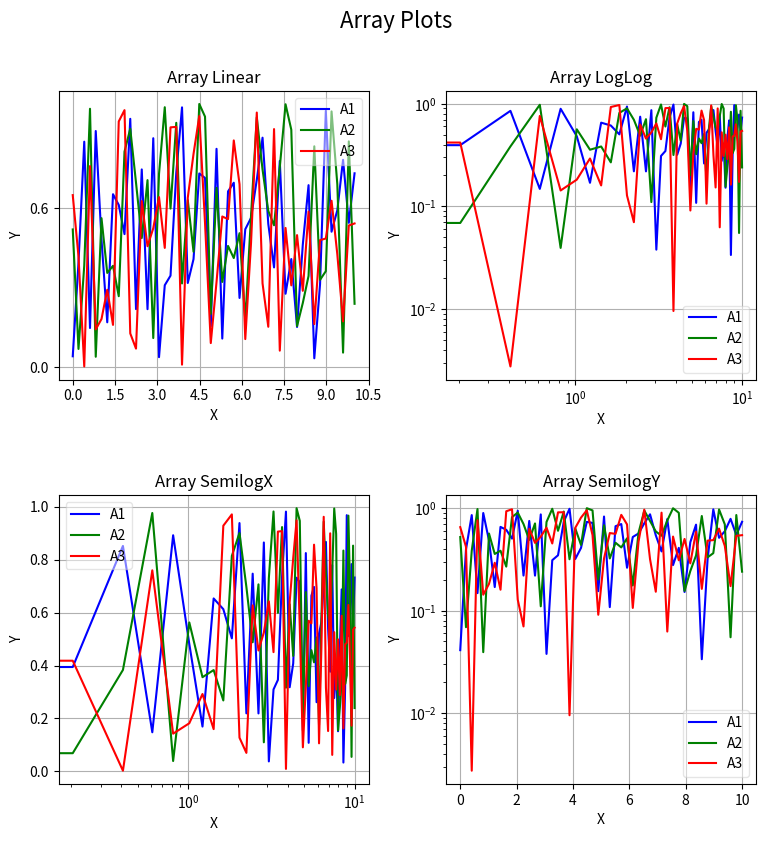
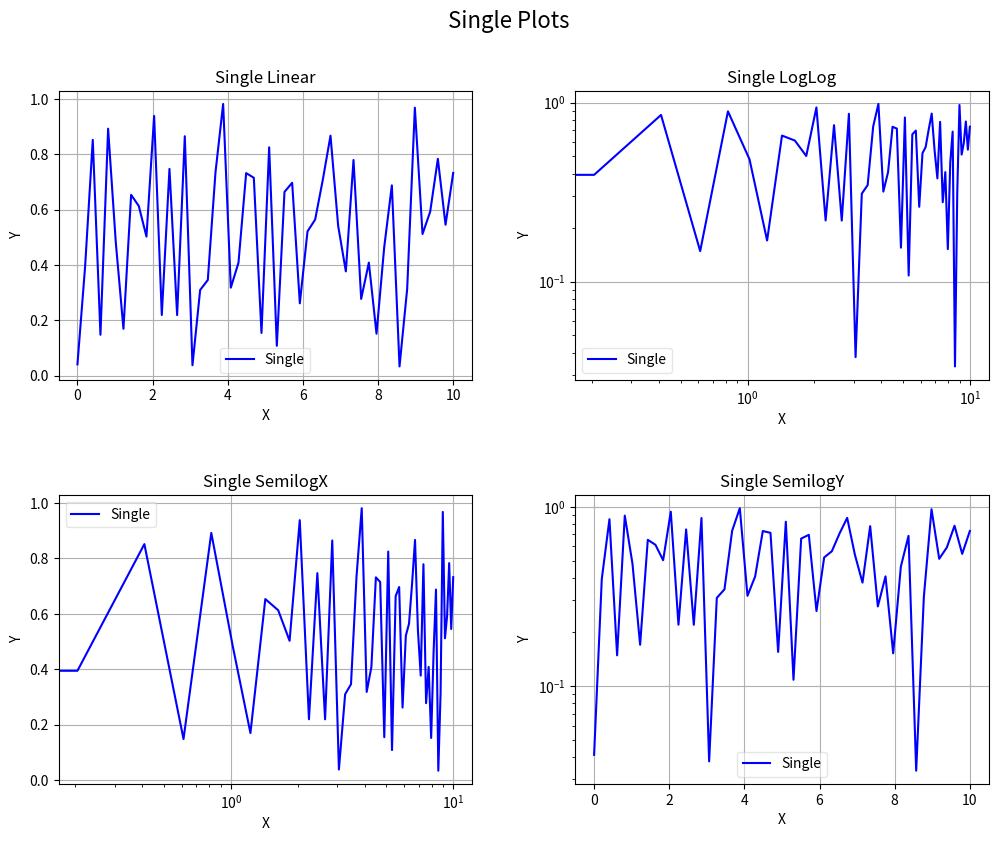
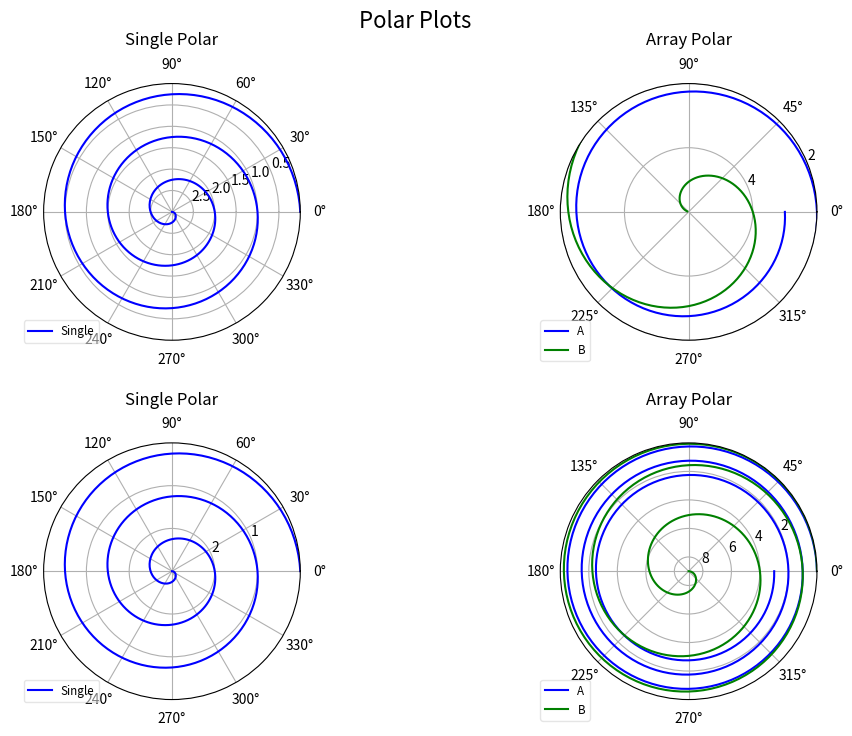

Python code for these plots, in order:
#  $Id$
#  $HeadURL$

################################################################
# The contents of this file are subject to the Mozilla Public License
# Version 1.1 (the "License"); you may not use this file except in
# compliance with the License. You may obtain a copy of the License at
# http://www.mozilla.org/MPL/

# Software distributed under the License is distributed on an "AS IS"
# basis, WITHOUT WARRANTY OF ANY KIND, either express or implied. See the
# License for the specific language governing rights and limitations
# under the License.

# The Original Code is part of the PyRadi toolkit.

# The Initial Developer of the Original Code is CJ Willers, 
# Portions created by CJ Willers are Copyright (C) 2006-2012
# All Rights Reserved.

# Contributor(s): ______________________________________.
################################################################


## This class provides a basic plotting capability, with a 
## minimum number of lines.

#prepare so long for Python 3
from __future__ import division
from __future__ import print_function
from __future__ import unicode_literals

import numpy
import math
import sys

import matplotlib as mpl
import matplotlib.pyplot as plt
from matplotlib.font_manager import FontProperties


class plotter:
    """ Encapsulates a plotting environment, optimized for 
    radiometry plots.
    """
    
    ############################################################
    ##
    def __init__(self,fignumber=0,subpltnrow=1,subpltncol=1,\
                 figuretitle='', 
                 figsize=(9,9)):
        """Class constructor 
        
            parameters:
                fignumber: the plt figure number, must be supplied
                subpltnrow=1: subplot number of rows
                subpltncol=1: subplot number of columns
                figuretitle='': the overall heading for the figure
                figsize is the size in inches
                dpi is the resolution of the bitmap
                is required to indicate the filee type required.
        """
    
        version=mpl.__version__.split('.')
        vnum=float(version[0]+'.'+version[1])
        
        if vnum<1.1:
            print('Install Matplotlib 1.1 or later')
            print('current version is {0}'.format(vnum))
            sys.exit(-1)
    
        self.figurenumber = fignumber
        self.nrow=subpltnrow
        self.ncol=subpltncol
        self.figuretitle = figuretitle

        self.fig = plt.figure(self.figurenumber, frameon=False)
        self.fig.set_size_inches(figsize[0], figsize[1]) 
        self.fig.clear()

        # width reserved for space between subplots
        self.fig.subplots_adjust(wspace=0.25)
        #height reserved for space between subplots
        self.fig.subplots_adjust(hspace=0.4)
        #height reserved for top of the subplots of the figure
        self.fig.subplots_adjust(top=0.88)
        
        self.plotCol=['b', 'g', 'r', 'c', 'm', 'y', 'k', \
            'b--', 'g--', 'r--', 'c--', 'm--', 'y--', 'k--']
            
        self.figtitle=plt.gcf().text(.5,.95,figuretitle,\
                    horizontalalignment='center',\
                    fontproperties=FontProperties(size=16))
                    
        self.bbox_extra_artists=[]
        self.bbox_extra_artists.append(self.figtitle)
        


    ############################################################
    ##
    def BuildPlotCol(self, plotCol, n):
        """returns a sequence of default colour styles of 
           appropriate length
        """
        if not plotCol:
            return [self.plotCol[i % len(self.plotCol)] \
                                         for i in range(n)]
        else:
            return plotCol

    ############################################################
    ##
    def SaveFig(self, filename='mpl.png',dpi=100,bbox_inches='tight',\
                pad_inches=0.1):
        """Save the plot to a disk file, using name supplied in the constructor.
        
            Parameters:
                filename = output filename to write plot, file ext 
                dpi = the resolution of the graph in dots per inch
                bbox_inches
        """
        if len(filename)>0:
            plt.savefig(filename, dpi=dpi, bbox_inches=bbox_inches, 
                        pad_inches=pad_inches,\
                        bbox_extra_artists= self.bbox_extra_artists)

    ############################################################
    ##
    def GetPlot(self):
        """Returns the current plot
        """
        return self.fig

    ############################################################
    ##
    def Plot(self, plotnum, ptitle, xlabel, ylabel, x, y, \
                    plotCol=[], label=[],legendAlpha=0.0, \
                    pltaxis=[0, 0, 0, 0], MaxNX=0, MaxNY=0):
        """Plot data on linear scales for abscissa and ordinates.
        
            Parameters:
                plotnum: subplot number
                ptitle: plot title
                xlabel: x axis label
                ylabel: y axis label
                x: abscissa
                y: ordinates - could be N columns
                plotCol []:plot line style, list with N entries, use default if []
                label []: legend label for ordinate, list with N entries
                legendAlpha=0.0: transparancy for legend
                pltaxis:scale for x,y axes.default if all zeros.
                MaxNX: draw MaxNX+1 tick labels on x axis
                MaxNY: draw MaxNy+1 tick labels on y axis
       """
        ## see self.MyPlot for parameter details.
        self.MyPlot(plt.plot, plotnum, ptitle, xlabel, ylabel, \
                    x, y,plotCol, label,legendAlpha, pltaxis, \
                    MaxNX, MaxNY)

    ############################################################
    ##
    def LogLog(self, plotnum, ptitle, xlabel, ylabel, x, y, \
                    plotCol=[], label=[],legendAlpha=0.0, \
                    pltaxis=[0, 0, 0, 0], MaxNX=0, MaxNY=0):
        """Plot data on logarithmic scales for abscissa and ordinates.

            Parameters:
                plotnum: subplot number
                ptitle: plot title
                xlabel: x axis label
                ylabel: y axis label
                x: abscissa
                y: ordinates - could be N columns
                plotCol []:plot line style, list with N entries, use default if []
                label []: legend label for ordinate, list with N entries
                legendAlpha=0.0: transparancy for legend
                pltaxis:scale for x,y axes.default if all zeros.
                MaxNX: draw MaxNX+1 tick labels on x axis
                MaxNY: draw MaxNy+1 tick labels on y axis
       """
        ## see self.MyPlot for parameter details.
        self.MyPlot(plt.loglog, plotnum, ptitle, xlabel,ylabel,\
                    x, y,plotCol, label,legendAlpha, pltaxis, \
                    MaxNX, MaxNY)

    ############################################################
    ##
    def SemilogX(self, plotnum, ptitle, xlabel, ylabel, x, y, \
                    plotCol=[], label=[],legendAlpha=0.0, \
                    pltaxis=[0, 0, 0, 0], MaxNX=0, MaxNY=0):
        """Plot data on logarithmic scales for abscissa and linear scale for ordinates.
        
            Parameters:
                plotnum: subplot number
                ptitle: plot title
                xlabel: x axis label
                ylabel: y axis label
                x: abscissa
                y: ordinates - could be N columns
                plotCol []:plot line style, list with N entries, use default if []
                label []: legend label for ordinate, list with N entries
                legendAlpha=0.0: transparancy for legend
                pltaxis:scale for x,y axes.default if all zeros.
                MaxNX: draw MaxNX+1 tick labels on x axis
                MaxNY: draw MaxNy+1 tick labels on y axis
       """
        ## see self.MyPlot for parameter details.
        self.MyPlot(plt.semilogx, plotnum,ptitle,xlabel,ylabel,\
                    x, y,plotCol, label,legendAlpha, pltaxis, \
                    MaxNX, MaxNY)

    ############################################################
    ##
    def SemilogY(self, plotnum, ptitle, xlabel, ylabel, x, y, \
                    plotCol=[], label=[],legendAlpha=0.0, \
                    pltaxis=[0, 0, 0, 0], MaxNX=0, MaxNY=0):
        """Plot data on linear scales for abscissa and logarithmic scale for ordinates.

            Parameters:
                plotnum: subplot number
                ptitle: plot title
                xlabel: x axis label
                ylabel: y axis label
                x: abscissa
                y: ordinates - could be N columns
                plotCol []:plot line style, list with N entries, use default if []
                label []: legend label for ordinate, list with N entries
                legendAlpha=0.0: transparancy for legend
                pltaxis:scale for x,y axes.default if all zeros.
                MaxNX: draw MaxNX+1 tick labels on x axis
                MaxNY: draw MaxNy+1 tick labels on y axis
       """
        ## see self.MyPlot for parameter details.
        self.MyPlot(plt.semilogy, plotnum,ptitle,xlabel,ylabel,\
                    x, y,plotCol, label,legendAlpha, pltaxis, \
                    MaxNX, MaxNY)

    ############################################################
    ##
    def MyPlot(self, plotcommand,plotnum,ptitle,xlabel,ylabel, 
                    x, y, plotCol=[],label=[],legendAlpha=0.0,\
                    pltaxis=[0, 0, 0, 0], MaxNX=0, MaxNY=0):
        """Low level helper function to create a subplot and plot the data as required.
        
            Parameters:
                plotcommand: name of a MatplotLib plotting function 
                plotnum: subplot number
                ptitle: plot title
                xlabel: x axis label
                ylabel: y axis label
                x: abscissa
                y: ordinates - could be N columns
                plotCol []:plot line style, list with N entries, use default if []
                label []: legend label for ordinate, list with N entries
                legendAlpha=0.0: transparancy for legend
                pltaxis:scale for x,y axes.default if all zeros.
                MaxNX: draw MaxNX+1 tick labels on x axis
                MaxNY: draw MaxNy+1 tick labels on y axis
        """

        if x.ndim>1:
            xx=x
        else:
            xx=x.reshape(-1, 1)
            
        if y.ndim>1:
            yy=y
        else:
            yy=y.reshape(-1, 1)

        plotCol = self.BuildPlotCol(plotCol, yy.shape[1])

        sbp=plt.subplot(self.nrow, self.ncol, plotnum,title=ptitle) 
        plt.grid(True)
        plt.xlabel(xlabel)  
        plt.ylabel(ylabel)  
        if MaxNX >0:
            sbp.xaxis.set_major_locator(mpl.ticker.MaxNLocator(MaxNX))
        if MaxNY >0:
            sbp.yaxis.set_major_locator(mpl.ticker.MaxNLocator(MaxNY))
        if not label:
            for i in range(yy.shape[1]):
                plotcommand(xx, yy[:, i], plotCol[i],)
        else:
            for i in range(yy.shape[1]):
                plotcommand(xx,yy[:,i],plotCol[i],label=label[i])
            leg = plt.legend(loc='best', fancybox=True)
            leg.get_frame().set_alpha(legendAlpha)
            self.bbox_extra_artists.append(leg)

        #scale the axes
        if sum(pltaxis)!=0:
            plt.axis(pltaxis)

    ############################################################
    ## 
    def Polar(self, plotnum, ptitle, theta, r, \
                    plotCol=[], label=[],labelLocation=[-0.1, 0.1], \
                    legendAlpha=0.0, \
                    rscale=[0, 0], rgrid=[0, 0], thetagrid=[30], \
                    direction='counterclockwise', zerooffset=0):
        """Create a subplot and plot the data as required.
        
            Parameters:
                plotnum: subplot number
                ptitle: plot title
                theta: angular abscissa
                r: radial ordinates - could be N columns
                plotCol []:plot line style, list with N entries, use default if []
                label []: legend label, list with N entries
                labelLocation[]: where the legend should located
                legendAlpha=0.0: transparancy for legend
                rscale[]:plotting limits: [rmin, rmax] default if all 0
                rgrid[]: radial grid [rinc, rmax] default if all 0. if rinc==0 then rmax is number of ntervals.
                thetagrids[]: theta grid interval
                direction = 'counterclockwise' or 'clockwise'
                zerooffset = rotation offset where zero should be [rad]
        """

        if theta.ndim>1:
            tt=theta
        else:
            tt=theta.reshape(-1, 1)
            
        if r.ndim>1:
            rr=r
        else:
            rr=r.reshape(-1, 1)
            
        plotCol = self.BuildPlotCol(plotCol, rr.shape[1])
        
        sbplt=plt.subplot(self.nrow,self.ncol,plotnum,polar=True) 
        plt.grid(True)
        
        rmax=0
        if not label:
            for i in range(rr.shape[1]):
                # negative val :forcing positive and phase shifting
                ttt = tt + numpy.pi*(rr[:, i] < 0).reshape(-1, 1)
                rrr = numpy.abs(rr[:, i])
                plt.polar(ttt, rrr, plotCol[i],)
                rmax=numpy.maximum(rrr.max(), rmax)
        else:
            for i in range(rr.shape[1]):
                # negative val :forcing positive and phase shifting
                ttt = tt + numpy.pi*(rr[:, i] < 0).reshape(-1, 1)
                rrr = numpy.abs(rr[:, i])
                plt.polar(ttt,rrr,plotCol[i],label=label[i])
                rmax=numpy.maximum(rrr.max(), rmax)

            fontP = mpl.font_manager.FontProperties()
            fontP.set_size('small')
            leg = plt.legend(loc='upper left',
                    bbox_to_anchor=(labelLocation[0], labelLocation[1]),
                    prop = fontP, fancybox=True)
            leg.get_frame().set_alpha(legendAlpha)
            self.bbox_extra_artists.append(leg)
            
        sbplt.set_theta_direction(direction)
        sbplt.set_theta_offset(zerooffset)
        
        #set up the grids
        plt.thetagrids(range(0, 360, thetagrid[0]))
        if sum(rgrid)!=0:
            if rgrid[0]==0:
                if rmax>0:
                    #round and increase the max value for nice numbers
                    lrmax=round(math.floor(math.log10(rmax/rgrid[1])))
                    frmax=rmax/(rgrid[1]*10**lrmax)
                    rinc=10**lrmax*math.ceil(frmax)
                    plt.rgrids(numpy.arange(rinc, rinc*rgrid[1], rinc))
            else:
                plt.rgrids(numpy.arange(rgrid[0], rgrid[1], rgrid[0]))
        #Set increment and maximum radial limits
        if sum(rscale)!=0:
            sbplt.set_rmin(rscale[1])
            sbplt.set_rmax(rscale[0])
            
        sbplt.set_title(ptitle, verticalalignment ='bottom',\
                  horizontalalignment='center'      )



#from matplotlib.font_manager import FontProperties
#
#   fontP = FontProperties()
#   fontP.set_size('small')
#   legend([plot1], "title", prop = fontP)

      
     
################################################################
################################################################
##
## plot graphs and confirm the correctness of the functions

if __name__ == '__main__':

    ##create some data
    xLinS=numpy.linspace(0, 10, 50).reshape(-1, 1)
    yLinS=numpy.random.random(xLinS.shape[0]).reshape(-1, 1)

    yLinA=yLinS
    yLinA = numpy.hstack((yLinA, \
            numpy.random.random(xLinS.shape[0]).reshape(-1, 1)))
    yLinA = numpy.hstack((yLinA, \
            numpy.random.random(xLinS.shape[0]).reshape(-1, 1)))
    
    A = plotter(1, 2, 2,'Array Plots')
    A.Plot(1, "Array Linear","X", "Y", xLinS, yLinA,\
           label=['A1', 'A2', 'A3'],legendAlpha=0.5, MaxNX=10, MaxNY=2)
    A.LogLog(2, "Array LogLog","X", "Y", xLinS, yLinA,\
             label=['A1', 'A2', 'A3'],legendAlpha=0.5)
    A.SemilogX(3, "Array SemilogX","X", "Y", xLinS, yLinA,\
               label=['A1', 'A2', 'A3'],legendAlpha=0.5)
    A.SemilogY(4, "Array SemilogY","X", "Y", xLinS, yLinA,\
               label=['A1', 'A2', 'A3'],legendAlpha=0.5)
    A.SaveFig('A.png')
    
    S = plotter(2, 2, 2,'Single Plots',figsize=(12,9))
    S.Plot(1, "Single Linear","X", "Y", xLinS, yLinS,\
           label=['Single'],legendAlpha=0.5)
    S.LogLog(2, "Single LogLog","X", "Y", xLinS, yLinS,\
             label=['Single'],legendAlpha=0.5)
    S.SemilogX(3, "Single SemilogX","X", "Y", xLinS, yLinS,\
               label=['Single'],legendAlpha=0.5)
    S.SemilogY(4, "Single SemilogY","X", "Y", xLinS, yLinS,\
               label=['Single'],legendAlpha=0.5)
    S.SaveFig('S.png', dpi=300)

    r = numpy.arange(0, 3.01, 0.01).reshape(-1, 1)
    theta = 2*numpy.pi*r
    r2 = numpy.hstack((r,r**2))
    P = plotter(3, 2, 2,'Polar Plots', figsize=(12,8))
    P.Polar(1, "Single Polar",theta, r,\
           label=['Single'],legendAlpha=0.5,rscale=[0,3],rgrid=[0.5,3])
    P.Polar(2, "Array Polar",theta, r2,\
           label=['A', 'B'],legendAlpha=0.5,rscale=[2,6],rgrid=[2,6],\
           thetagrid=[45])
    P.Polar(3, "Single Polar",theta, r,\
           label=['Single'],legendAlpha=0.5,rscale=[0,3],rgrid=[0,3])
    P.Polar(4, "Array Polar",theta, r2,\
           label=['A', 'B'],legendAlpha=0.5,rscale=[0,9],rgrid=[0,6],\
           thetagrid=[45])
    P.SaveFig('P.png')
    P.SaveFig('P.eps')
